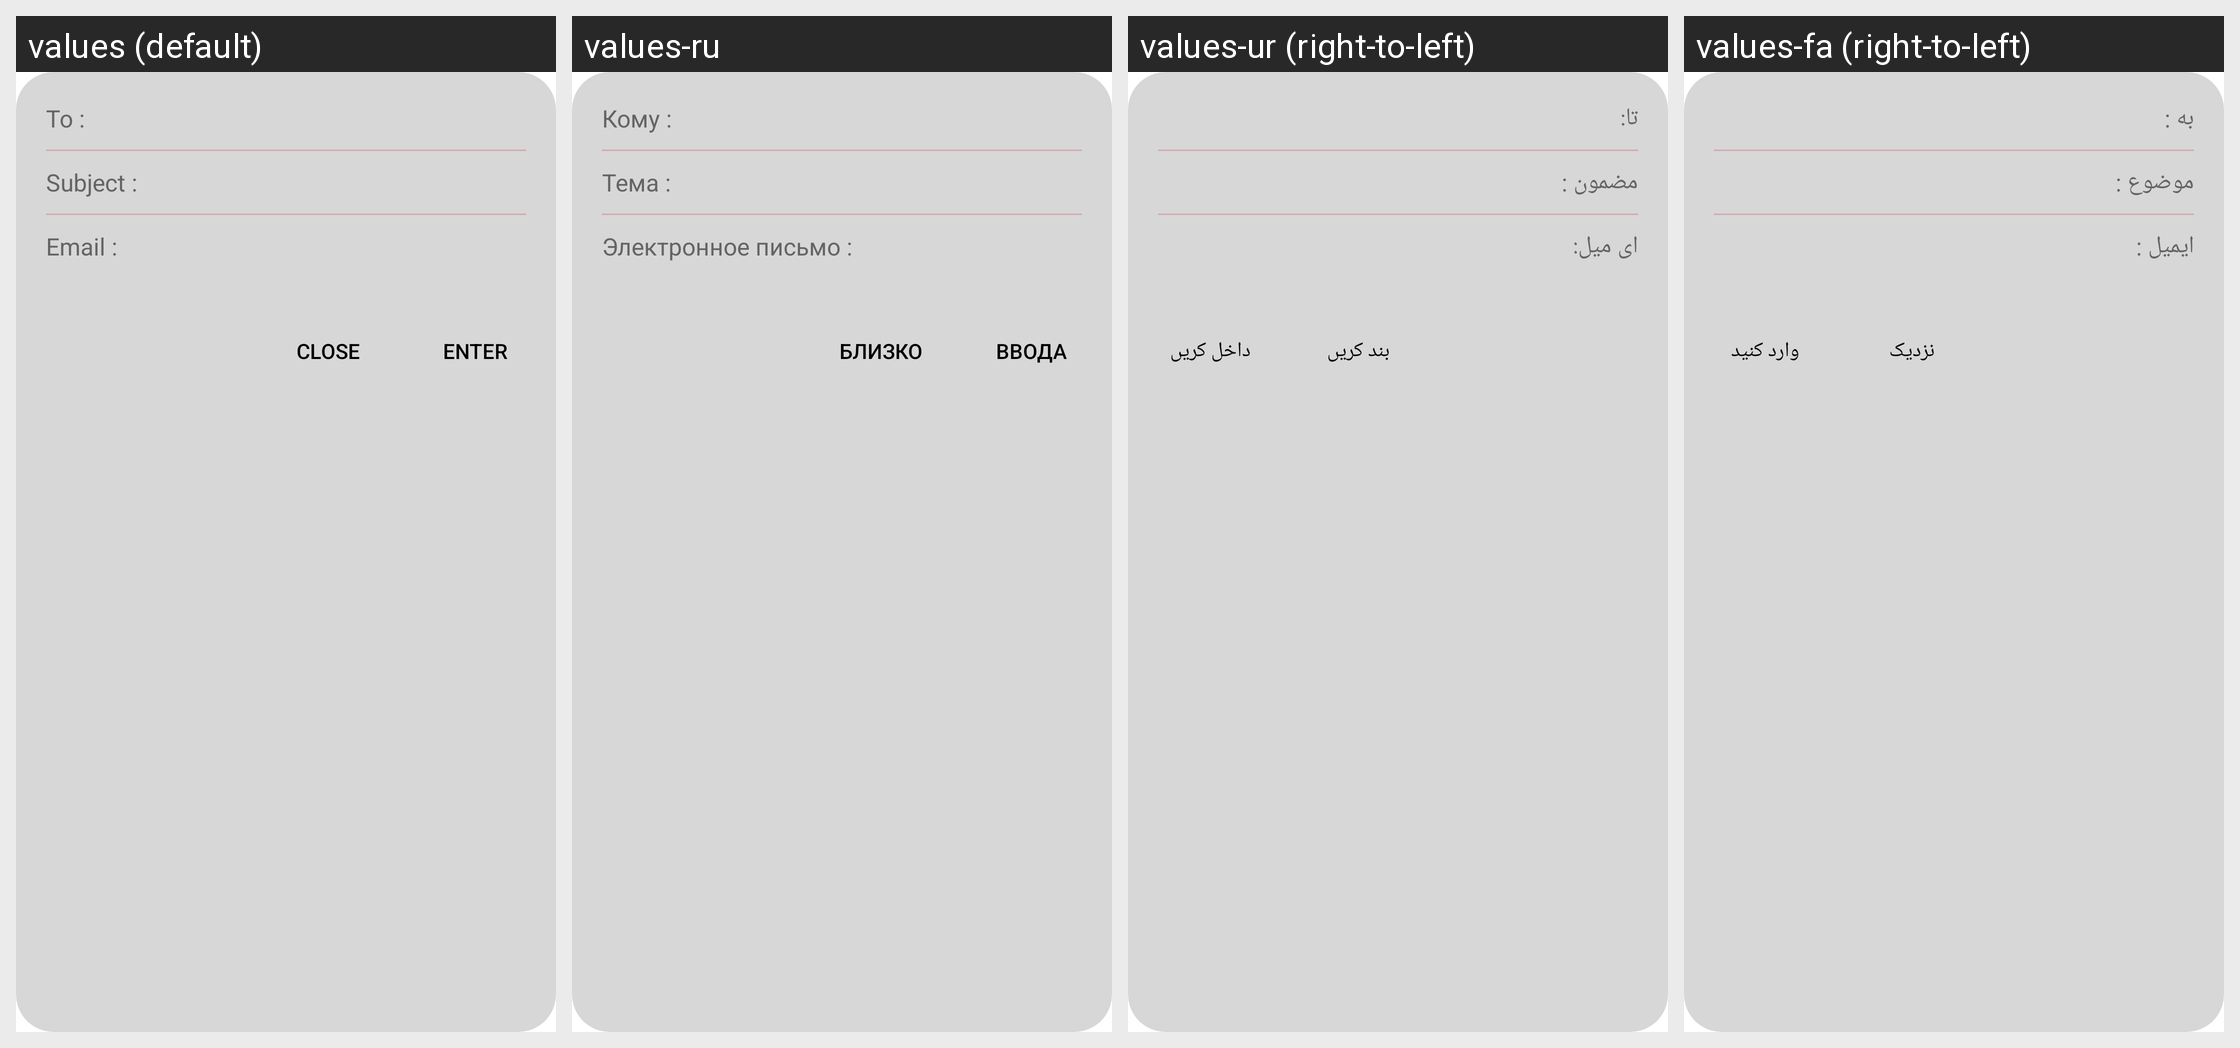

Here is an Android app screen in its default locale and in the app's own translations. Write out the translated-string differences for the strings that appear on this screen.
Android screen res/layout/pop_up_for_email.xml rendered under 4 locales, left to right: values (default), values-ru, values-ur (right-to-left), values-fa (right-to-left). Device: Nexus 5 (rendered at 1080×1920; each locale shown at half size, 540×960, under a caption strip naming it); theme AIO.App.
Other locales in the repository, not shown: values-ar, values-bn, values-de, values-es, values-fr, values-hi, values-in, values-it, values-ja, values-ko, values-mr, values-pt, values-ta, values-te, values-tr, values-vi, values-zh.
Strings drawn on this screen, with the default value and each locale's value (text and hints the layout hard-codes, and strings that could not be matched under every locale, appear in the picture but are not listed):

to
  values: To :
  values-ru: Кому :
  values-ur: تا:
  values-fa: به :

bj
  values: Subject :
  values-ru: Тема :
  values-ur: مضمون :
  values-fa: موضوع :

m9
  values: Email :
  values-ru: Электронное письмо :
  values-ur: ای میل:
  values-fa: ایمیل :

er
  values: Enter
  values-ru: ввода
  values-ur: داخل کریں
  values-fa: وارد کنید

co
  values: Close
  values-ru: близко
  values-ur: بند کریں
  values-fa: نزدیک
